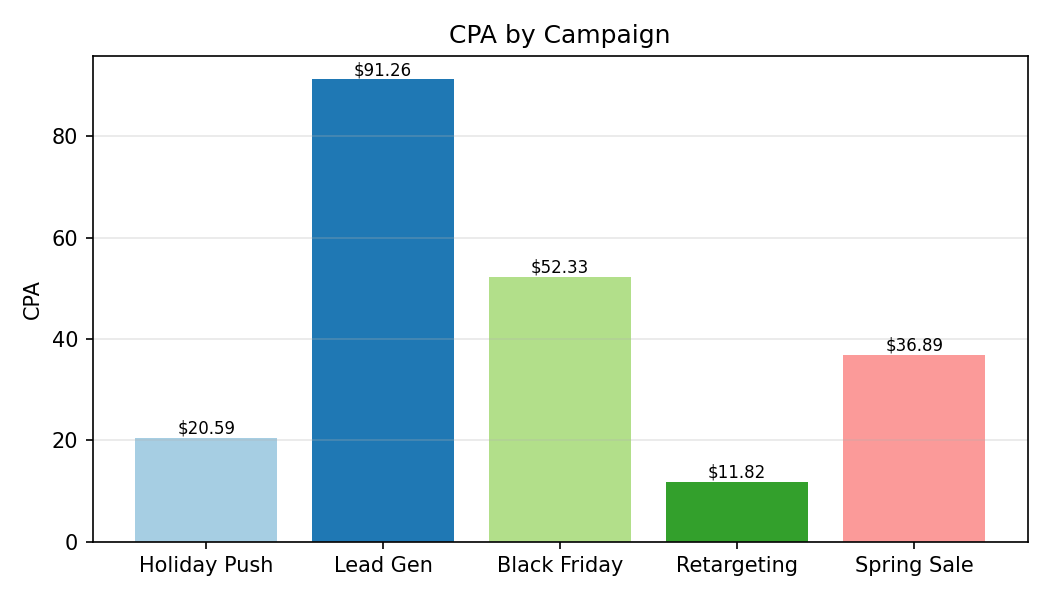

The file beside this chart, header and first rows:
Category, CPA
Holiday Push, 20.59
Lead Gen, 91.26
Black Friday, 52.33
Retargeting, 11.82
Spring Sale, 36.89
